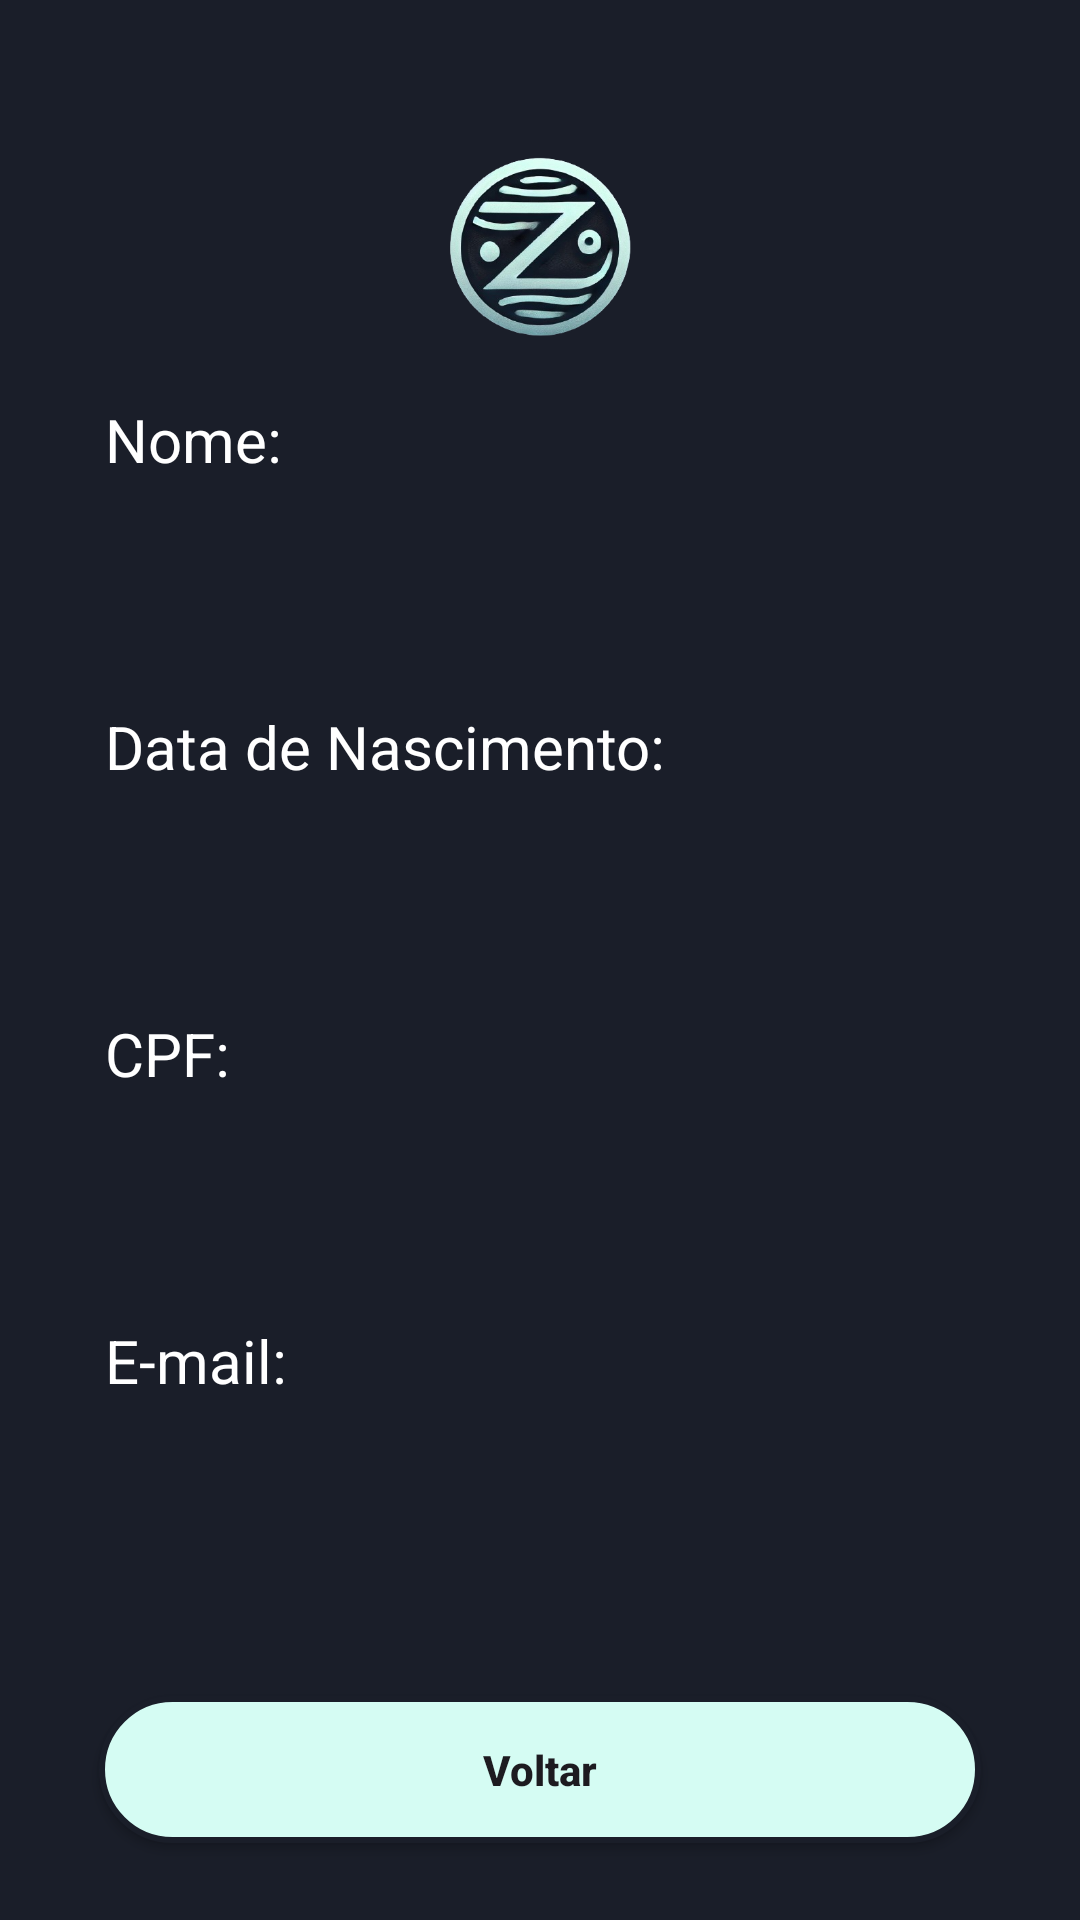

Layout XML and referenced resources for this Android screen:
<!-- AndroidManifest.xml: application theme Theme.ODS -->
<!-- res/layout/activity_settings_perf.xml -->
<?xml version="1.0" encoding="utf-8"?>
<androidx.constraintlayout.widget.ConstraintLayout xmlns:android="http://schemas.android.com/apk/res/android"
    xmlns:app="http://schemas.android.com/apk/res-auto"
    xmlns:tools="http://schemas.android.com/tools"
    android:id="@+id/main"
    android:layout_width="match_parent"
    android:layout_height="match_parent"
    android:background="#1A1E29"
    tools:context=".SettingsPerf">

    <LinearLayout
        android:id="@+id/cabecalho"
        android:layout_width="match_parent"
        android:layout_height="113dp"
        android:orientation="horizontal"
        tools:layout_editor_absoluteX="1dp"
        tools:layout_editor_absoluteY="1dp"
        android:gravity="center">

        <ImageView
            android:id="@+id/imageView2"
            android:layout_width="135dp"
            android:layout_height="113dp"
            android:background="#1A1E29"
            app:srcCompat="@drawable/logoods"
            android:layout_marginTop="30dp"/>

    </LinearLayout>

    <TextView
        android:id="@+id/textView2"
        android:layout_width="match_parent"
        android:layout_height="wrap_content"
        android:layout_marginStart="35dp"
        android:layout_marginTop="20dp"
        android:layout_weight="1"
        android:text="Nome:"
        android:textColor="#FFFFFF"
        android:textSize="20sp"
        app:layout_constraintEnd_toEndOf="parent"
        app:layout_constraintHorizontal_bias="0.0"
        app:layout_constraintStart_toStartOf="parent"
        app:layout_constraintTop_toBottomOf="@+id/cabecalho" />

    <TextView
        android:id="@+id/edtNome1"
        android:layout_width="match_parent"
        android:layout_height="wrap_content"
        android:background="@drawable/background_edittext"
        android:layout_marginTop="1dp"
        android:layout_marginStart="33dp"
        android:layout_marginEnd="33dp"
        app:layout_constraintTop_toBottomOf="@+id/textView2"
        android:padding="15dp"
        android:textSize="18sp"
        android:textColor="@color/black"
        tools:layout_editor_absoluteX="36dp"
        tools:layout_editor_absoluteY="177dp" />

    <TextView
        android:id="@+id/textView3"
        android:layout_width="match_parent"
        android:layout_height="wrap_content"
        android:layout_marginStart="35dp"
        android:layout_marginTop="20dp"
        android:layout_weight="1"
        android:text="Data de Nascimento:"
        android:textColor="#FFFFFF"
        android:textSize="20sp"
        app:layout_constraintEnd_toEndOf="parent"
        app:layout_constraintHorizontal_bias="0.0"
        app:layout_constraintStart_toStartOf="parent"
        app:layout_constraintTop_toBottomOf="@+id/edtNome1" />

    <TextView
        android:id="@+id/edtDataNascimento"
        android:layout_width="match_parent"
        android:layout_height="wrap_content"
        android:background="@drawable/background_edittext"
        android:layout_marginTop="1dp"
        android:layout_marginStart="33dp"
        android:layout_marginEnd="33dp"
        app:layout_constraintTop_toBottomOf="@+id/textView3"
        android:padding="15dp"
        android:textSize="18sp"
        android:textColor="@color/black"
        tools:layout_editor_absoluteX="36dp"
        tools:layout_editor_absoluteY="177dp" />

    <TextView
        android:id="@+id/textView4"
        android:layout_width="match_parent"
        android:layout_height="wrap_content"
        android:layout_marginStart="35dp"
        android:layout_marginTop="20dp"
        android:layout_weight="1"
        android:text="CPF:"
        android:textColor="#FFFFFF"
        android:textSize="20sp"
        app:layout_constraintEnd_toEndOf="parent"
        app:layout_constraintHorizontal_bias="0.0"
        app:layout_constraintStart_toStartOf="parent"
        app:layout_constraintTop_toBottomOf="@+id/edtDataNascimento" />

    <TextView
        android:id="@+id/edtCpf"
        android:layout_width="match_parent"
        android:layout_height="wrap_content"
        android:background="@drawable/background_edittext"
        android:layout_marginTop="1dp"
        android:layout_marginStart="33dp"
        android:layout_marginEnd="33dp"
        app:layout_constraintTop_toBottomOf="@+id/textView4"
        android:padding="15dp"
        android:textSize="18sp"
        android:textColor="@color/black"
        tools:layout_editor_absoluteX="36dp"
        tools:layout_editor_absoluteY="177dp" />

    <TextView
        android:id="@+id/textView5"
        android:layout_width="match_parent"
        android:layout_height="wrap_content"
        android:layout_marginStart="35dp"
        android:layout_marginTop="20dp"
        android:layout_weight="1"
        android:text="E-mail:"
        android:textColor="#FFFFFF"
        android:textSize="20sp"
        app:layout_constraintEnd_toEndOf="parent"
        app:layout_constraintHorizontal_bias="0.0"
        app:layout_constraintStart_toStartOf="parent"
        app:layout_constraintTop_toBottomOf="@+id/edtCpf" />

    <TextView
        android:id="@+id/edtEmail"
        android:layout_width="match_parent"
        android:layout_height="wrap_content"
        android:background="@drawable/background_edittext"
        android:layout_marginTop="1dp"
        android:layout_marginStart="33dp"
        android:layout_marginEnd="33dp"
        app:layout_constraintTop_toBottomOf="@+id/textView5"
        android:padding="15dp"
        android:textSize="18sp"
        android:textColor="@color/black"
        tools:layout_editor_absoluteX="36dp"
        tools:layout_editor_absoluteY="177dp" />

    <androidx.appcompat.widget.AppCompatButton
        android:id="@+id/btnVoltar"
        android:layout_width="match_parent"
        android:layout_height="wrap_content"
        android:layout_marginStart="33dp"
        android:layout_marginEnd="33dp"
        android:layout_marginTop="43dp"
        android:background="@drawable/background_button_blue"
        android:enabled="true"
        android:padding="15dp"
        android:text="Voltar"
        android:textAllCaps="false"
        android:textStyle="bold"
        app:layout_constraintEnd_toEndOf="parent"
        app:layout_constraintStart_toStartOf="parent"
        app:layout_constraintTop_toBottomOf="@+id/edtEmail" />

</androidx.constraintlayout.widget.ConstraintLayout>
<!-- resources referenced by this layout -->
<resources>
  <color name="black">#FF000000</color>
  <!-- drawable background_button_blue (drawable) -->
  <?xml version="1.0" encoding="utf-8"?>
  <shape xmlns:android="http://schemas.android.com/apk/res/android"
      android:shape="rectangle">
  
      <solid android:color="@color/azul_claro"/>
      <corners android:radius="30dp"/>
      <stroke android:color="@color/azul_escuro" android:width="2dp"/>
  
  </shape>
  <!-- drawable logoods: png bitmap (drawable, 115058 bytes) -->
  <style name="Theme.ODS" parent="Base.Theme.ODS" />
  <color name="azul_claro">#D5FCF3</color>
  <color name="azul_escuro">#1A1E29</color>
  <style name="Base.Theme.ODS" parent="Theme.Material3.DayNight.NoActionBar">
          
          
      </style>
</resources>
